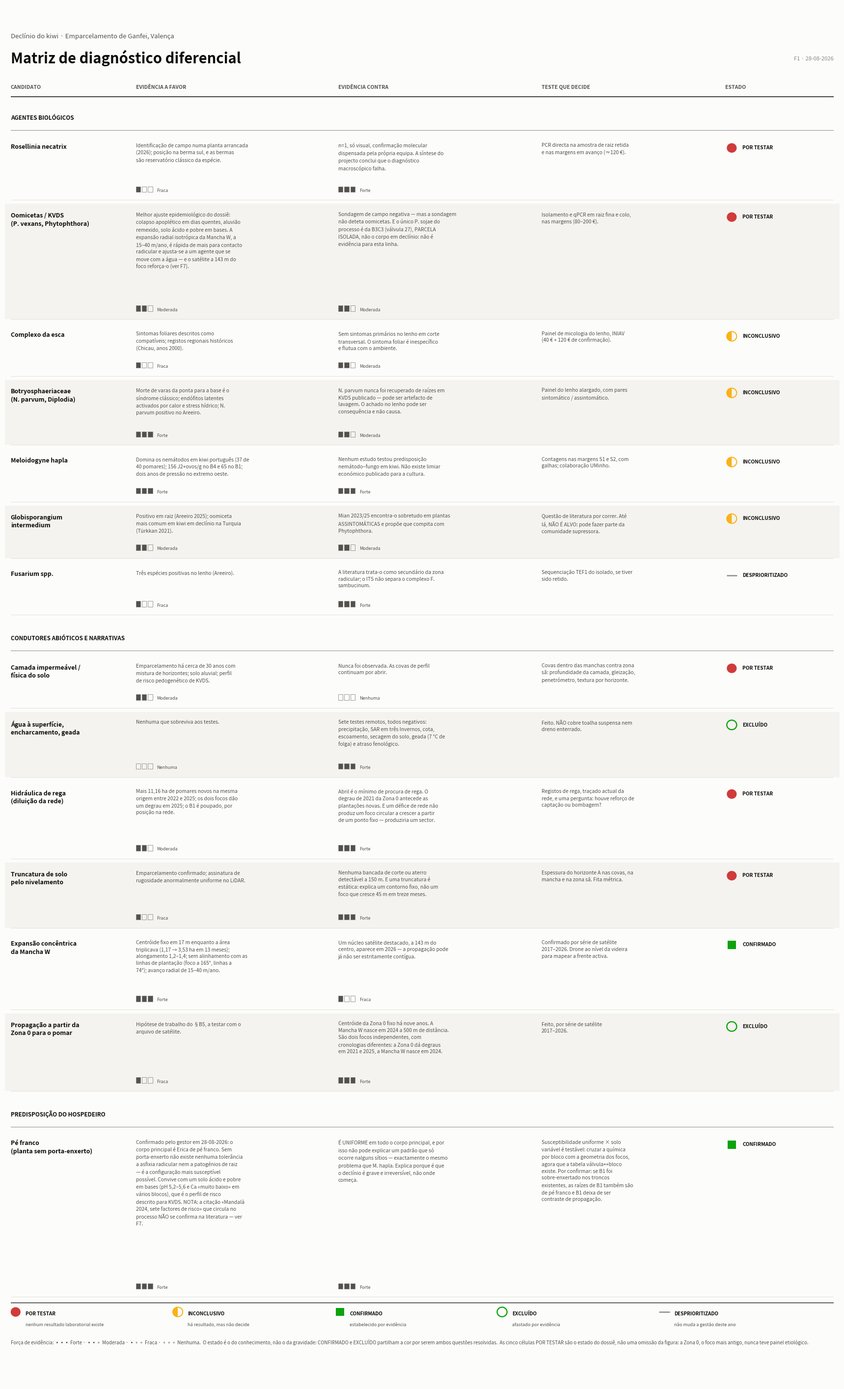

The script that saved this image:
# -*- coding: utf-8 -*-
"""F1 — Matriz de diagnostico diferencial. Exhibit, nao grafico.

Codificacao: estado = glifo (forma) + cor + rotulo. Nunca cor sozinha —
a forma do glifo garante leitura a preto e branco e sob daltonismo.
Forca de evidencia = tres segmentos preenchidos + a palavra.
Paleta de estado validada (scripts/validate_palette.js): separacao CVD e
visao normal passam; o amarelo fica abaixo de 3:1 no fundo claro e por isso
so aparece como glifo ao lado de texto preto, nunca como texto.
"""
import textwrap
import matplotlib
matplotlib.use("Agg")
import matplotlib.pyplot as plt
from matplotlib.patches import Rectangle, Circle, Wedge

TINTA, TINTA2, TINTA3 = "#0b0b0b", "#52514e", "#8a8880"
FUNDO, RISCA, FAIXA = "#fcfcfb", "#dedcd6", "#f4f3ef"
CRIT, AVISO, BOM, NEUTRO = "#d03b3b", "#fab219", "#0ca30c", "#9a9890"

POR = ("POR TESTAR", CRIT, "cheio")
INC = ("INCONCLUSIVO", AVISO, "meio")
EXC = ("EXCLUÍDO", BOM, "vazio")
CON = ("CONFIRMADO", BOM, "quadrado")
DES = ("DESPRIORITIZADO", NEUTRO, "traco")

BLOCOS = [
 ("Agentes biológicos", [
  dict(nome="Rosellinia necatrix",
   favor="Identificação de campo numa planta arrancada (2026); posição na berma sul, e as bermas são reservatório clássico da espécie.",
   ff="Fraca",
   contra="n=1, só visual, confirmação molecular dispensada pela própria equipa. A síntese do projecto conclui que o diagnóstico macroscópico falha.",
   fc="Forte",
   teste="PCR directa na amostra de raiz retida e nas margens em avanço (≈120 €).",
   estado=POR),
  dict(nome="Oomicetas / KVDS\n(P. vexans, Phytophthora)",
   favor="Melhor ajuste epidemiológico do dossiê: colapso apoplético em dias quentes, aluvião remexido, solo ácido e pobre em bases. A expansão radial isotrópica da Mancha W, a 15–40 m/ano, é rápida de mais para contacto radicular e ajusta-se a um agente que se move com a água — e o satélite a 143 m do foco reforça-o (ver F7).",
   ff="Moderada",
   contra="Sondagem de campo negativa — mas a sondagem não deteta oomicetas. E o único P. sojae do processo é da B3C3 (válvula 27), PARCELA ISOLADA, não o corpo em declínio: não é evidência para esta linha.",
   fc="Moderada",
   teste="Isolamento e qPCR em raiz fina e colo, nas margens (80–200 €).",
   estado=POR),
  dict(nome="Complexo da esca",
   favor="Sintomas foliares descritos como compatíveis; registos regionais históricos (Chicau, anos 2000).",
   ff="Fraca",
   contra="Sem sintomas primários no lenho em corte transversal. O sintoma foliar é inespecífico e flutua com o ambiente.",
   fc="Moderada",
   teste="Painel de micologia do lenho, INIAV (40 € + 120 € de confirmação).",
   estado=INC),
  dict(nome="Botryosphaeriaceae\n(N. parvum, Diplodia)",
   favor="Morte de varas da ponta para a base é o síndrome clássico; endófitos latentes activados por calor e stress hídrico; N. parvum positivo no Areeiro.",
   ff="Forte",
   contra="N. parvum nunca foi recuperado de raízes em KVDS publicado — pode ser artefacto de lavagem. O achado no lenho pode ser consequência e não causa.",
   fc="Moderada",
   teste="Painel do lenho alargado, com pares sintomático / assintomático.",
   estado=INC),
  dict(nome="Meloidogyne hapla",
   favor="Domina os nemátodos em kiwi português (37 de 40 pomares); 156 J2+ovos/g no B4 e 65 no B1; dois anos de pressão no extremo oeste.",
   ff="Forte",
   contra="Nenhum estudo testou predisposição nemátodo–fungo em kiwi. Não existe limiar económico publicado para a cultura.",
   fc="Forte",
   teste="Contagens nas margens S1 e S2, com galhas; colaboração UMinho.",
   estado=INC),
  dict(nome="Globisporangium\nintermedium",
   favor="Positivo em raiz (Areeiro 2025); oomiceta mais comum em kiwi em declínio na Turquia (Türkkan 2021).",
   ff="Moderada",
   contra="Mian 2023/25 encontra-o sobretudo em plantas ASSINTOMÁTICAS e propõe que compita com Phytophthora.",
   fc="Moderada",
   teste="Questão de literatura por correr. Até lá, NÃO É ALVO: pode fazer parte da comunidade supressora.",
   estado=INC),
  dict(nome="Fusarium spp.",
   favor="Três espécies positivas no lenho (Areeiro).",
   ff="Fraca",
   contra="A literatura trata-o como secundário da zona radicular; o ITS não separa o complexo F. sambucinum.",
   fc="Forte",
   teste="Sequenciação TEF1 do isolado, se tiver sido retido.",
   estado=DES),
 ]),
 ("Condutores abióticos e narrativas", [
  dict(nome="Camada impermeável /\nfísica do solo",
   favor="Emparcelamento há cerca de 30 anos com mistura de horizontes; solo aluvial; perfil de risco pedogenético de KVDS.",
   ff="Moderada",
   contra="Nunca foi observada. As covas de perfil continuam por abrir.",
   fc="Nenhuma",
   teste="Covas dentro das manchas contra zona sã: profundidade da camada, gleização, penetrómetro, textura por horizonte.",
   estado=POR),
  dict(nome="Água à superfície,\nencharcamento, geada",
   favor="Nenhuma que sobreviva aos testes.",
   ff="Nenhuma",
   contra="Sete testes remotos, todos negativos: precipitação, SAR em três Invernos, cota, escoamento, secagem do solo, geada (7 °C de folga) e atraso fenológico.",
   fc="Forte",
   teste="Feito. NÃO cobre toalha suspensa nem dreno enterrado.",
   estado=EXC),
  dict(nome="Hidráulica de rega\n(diluição da rede)",
   favor="Mais 11,16 ha de pomares novos na mesma origem entre 2022 e 2025; os dois focos dão um degrau em 2025; o B1 é poupado, por posição na rede.",
   ff="Moderada",
   contra="Abril é o mínimo de procura de rega. O degrau de 2021 da Zona 0 antecede as plantações novas. E um défice de rede não produz um foco circular a crescer a partir de um ponto fixo — produziria um sector.",
   fc="Forte",
   teste="Registos de rega, traçado actual da rede, e uma pergunta: houve reforço de captação ou bombagem?",
   estado=POR),
  dict(nome="Truncatura de solo\npelo nivelamento",
   favor="Emparcelamento confirmado; assinatura de rugosidade anormalmente uniforme no LiDAR.",
   ff="Fraca",
   contra="Nenhuma bancada de corte ou aterro detectável a 150 m. E uma truncatura é estática: explica um contorno fixo, não um foco que cresce 45 m em treze meses.",
   fc="Forte",
   teste="Espessura do horizonte A nas covas, na mancha e na zona sã. Fita métrica.",
   estado=POR),
  dict(nome="Expansão concêntrica\nda Mancha W",
   favor="Centróide fixo em 17 m enquanto a área triplicava (1,17 → 3,53 ha em 13 meses); alongamento 1,2–1,4; sem alinhamento com as linhas de plantação (foco a 165°, linhas a 74°); avanço radial de 15–40 m/ano.",
   ff="Forte",
   contra="Um núcleo satélite destacado, a 143 m do centro, aparece em 2026 — a propagação pode já não ser estritamente contígua.",
   fc="Fraca",
   teste="Confirmado por série de satélite 2017–2026. Drone ao nível da videira para mapear a frente activa.",
   estado=CON),
  dict(nome="Propagação a partir da\nZona 0 para o pomar",
   favor="Hipótese de trabalho do §B5, a testar com o arquivo de satélite.",
   ff="Fraca",
   contra="Centróide da Zona 0 fixo há nove anos. A Mancha W nasce em 2024 a 500 m de distância. São dois focos independentes, com cronologias diferentes: a Zona 0 dá degraus em 2021 e 2025, a Mancha W nasce em 2024.",
   fc="Forte",
   teste="Feito, por série de satélite 2017–2026.",
   estado=EXC),
 ]),
 ("Predisposição do hospedeiro", [
  dict(nome="Pé franco\n(planta sem porta-enxerto)",
   favor="Confirmado pelo gestor em 28-08-2026: o corpo principal é Erica de pé franco. Sem porta-enxerto não existe nenhuma tolerância a asfixia radicular nem a patogénios de raiz — é a configuração mais susceptível possível. Convive com um solo ácido e pobre em bases (pH 5,2–5,6 e Ca «muito baixo» em vários blocos), que é o perfil de risco descrito para KVDS. NOTA: a citação «Mandalà 2024, sete factores de risco» que circula no processo NÃO se confirma na literatura — ver F7.",
   ff="Forte",
   contra="É UNIFORME em todo o corpo principal, e por isso não pode explicar um padrão que só ocorre nalguns sítios — exactamente o mesmo problema que M. hapla. Explica porque é que o declínio é grave e irreversível, não onde começa.",
   fc="Forte",
   teste="Susceptibilidade uniforme × solo variável é testável: cruzar a química por bloco com a geometria dos focos, agora que a tabela válvula↔bloco existe. Por confirmar: se B1 foi sobre-enxertado nos troncos existentes, as raízes de B1 também são de pé franco e B1 deixa de ser contraste de propagação.",
   estado=CON),
 ]),
]

COL = [0.000, 0.152, 0.398, 0.645, 0.868]
CAB = ["Candidato", "Evidência a favor", "Evidência contra", "Teste que decide", "Estado"]
W_FAV, W_CON, W_TES = 44, 44, 38
TOPO = 0.902

# duas passagens: a primeira mede a altura total, a segunda desenha.
def altura_total():
    y = TOPO
    for titulo, linhas in BLOCOS:
        y -= 0.031 + 0.015
        for r in linhas:
            n = max(len(textwrap.wrap(r["favor"], W_FAV)),
                    len(textwrap.wrap(r["contra"], W_CON)),
                    len(textwrap.wrap(r["teste"], W_TES)),
                    r["nome"].count(chr(10)) + 1)
            y -= 0.0158 * n + 0.024
    return y - 0.105          # margem para a legenda e rodape

BAIXO = altura_total()
fig = plt.figure(figsize=(17.5, 17.5 * (1.02 - BAIXO) / 1.06), dpi=200)
fig.patch.set_facecolor(FUNDO)
ax = fig.add_axes([0.022, 0.010, 0.958, 0.978])
ax.set_axis_off(); ax.set_xlim(0, 1); ax.set_ylim(BAIXO, 1.02)
T = ax.transData


def forca(x, y, nivel):
    n = {"Forte": 3, "Moderada": 2, "Fraca": 1, "Nenhuma": 0}[nivel]
    for i in range(3):
        ax.add_patch(Rectangle((x + i * 0.0074, y), 0.0056, 0.0072,
                     facecolor=TINTA2 if i < n else "none",
                     edgecolor=TINTA3, lw=0.6, transform=T, zorder=5, clip_on=False))
    ax.text(x + 0.0255, y - 0.0009, nivel, fontsize=6.5, color=TINTA2,
            va="bottom", ha="left", transform=T)


def glifo(x, y, forma, cor):
    if forma == "cheio":
        ax.add_patch(Circle((x, y), 0.0060, facecolor=cor, edgecolor="none",
                            transform=T, zorder=6, clip_on=False))
    elif forma == "meio":
        ax.add_patch(Circle((x, y), 0.0060, facecolor="none", edgecolor=cor,
                            lw=1.5, transform=T, zorder=6, clip_on=False))
        ax.add_patch(Wedge((x, y), 0.0060, 90, 270, facecolor=cor,
                           edgecolor="none", transform=T, zorder=6, clip_on=False))
    elif forma == "vazio":
        ax.add_patch(Circle((x, y), 0.0060, facecolor="none", edgecolor=cor,
                            lw=1.7, transform=T, zorder=6, clip_on=False))
    elif forma == "quadrado":
        ax.add_patch(Rectangle((x - 0.0052, y - 0.0052), 0.0104, 0.0104,
                     facecolor=cor, edgecolor="none", transform=T, zorder=6,
                     clip_on=False))
    else:
        ax.plot([x - 0.0058, x + 0.0058], [y, y], color=cor, lw=2.0,
                transform=T, zorder=6, solid_capstyle="round", clip_on=False)


ax.text(0, 0.978, "Declínio do kiwi · Emparcelamento de Ganfei, Valença",
        fontsize=9.5, color=TINTA2, transform=T)
ax.text(0, 0.946, "Matriz de diagnóstico diferencial", fontsize=21,
        color=TINTA, fontweight="bold", transform=T)
ax.text(1, 0.950, "F1 · 28-08-2026", fontsize=8, color=TINTA3, ha="right",
        transform=T)

for i, c in enumerate(CAB):
    ax.text(COL[i], TOPO + 0.012, c.upper(), fontsize=7.6, color=TINTA2,
            fontweight="bold", transform=T)
ax.plot([0, 1], [TOPO + 0.002, TOPO + 0.002], color=TINTA, lw=1.1, transform=T)

y = TOPO
for titulo, linhas in BLOCOS:
    y -= 0.031
    ax.text(0, y + 0.004, titulo.upper(), fontsize=8.4, color=TINTA,
            fontweight="bold", transform=T)
    ax.plot([0, 1], [y - 0.009, y - 0.009], color=TINTA3, lw=0.7, transform=T)
    y -= 0.015
    for k, r in enumerate(linhas):
        wf = textwrap.wrap(r["favor"], W_FAV)
        wc = textwrap.wrap(r["contra"], W_CON)
        wt = textwrap.wrap(r["teste"], W_TES)
        n = max(len(wf), len(wc), len(wt), r["nome"].count("\n") + 1)
        h = 0.0158 * n + 0.024
        if k % 2 == 1:
            ax.add_patch(Rectangle((-0.007, y - h + 0.005), 1.014, h - 0.005,
                         facecolor=FAIXA, edgecolor="none", transform=T, zorder=0, clip_on=False))
        ax.text(COL[0], y - 0.011, r["nome"], fontsize=8.9, color=TINTA,
                fontweight="bold", va="top", transform=T, linespacing=1.35)
        ax.text(COL[1], y - 0.010, "\n".join(wf), fontsize=7.4, color=TINTA2,
                va="top", transform=T, linespacing=1.42)
        forca(COL[1], y - h + 0.015, r["ff"])
        ax.text(COL[2], y - 0.010, "\n".join(wc), fontsize=7.4, color=TINTA2,
                va="top", transform=T, linespacing=1.42)
        forca(COL[2], y - h + 0.015, r["fc"])
        ax.text(COL[3], y - 0.010, "\n".join(wt), fontsize=7.4, color=TINTA2,
                va="top", transform=T, linespacing=1.42)
        glifo(COL[4] + 0.008, y - 0.0165, r["estado"][2], r["estado"][1])
        ax.text(COL[4] + 0.021, y - 0.0133, r["estado"][0], fontsize=7.3,
                color=TINTA, fontweight="bold", va="top", transform=T)
        ax.plot([0, 1], [y - h + 0.005, y - h + 0.005], color=RISCA, lw=0.6,
                transform=T)
        y -= h

y -= 0.012
ax.plot([0, 1], [y + 0.010, y + 0.010], color=TINTA, lw=0.9, transform=T)
leg = [(POR, "nenhum resultado laboratorial existe"),
       (INC, "há resultado, mas não decide"),
       (CON, "estabelecido por evidência"),
       (EXC, "afastado por evidência"),
       (DES, "não muda a gestão deste ano")]
x = 0.0
for (rot, cor, forma), nota in leg:
    glifo(x + 0.006, y - 0.002, forma, cor)
    ax.text(x + 0.018, y - 0.006, rot, fontsize=7.2, color=TINTA,
            fontweight="bold", transform=T)
    ax.text(x + 0.018, y - 0.020, nota, fontsize=6.6, color=TINTA2, transform=T)
    x += 0.197
ax.text(0, y - 0.043,
        "Força de evidência: ▪▪▪ Forte · ▪▪▫ Moderada · ▪▫▫ Fraca · ▫▫▫ Nenhuma.  "
        "O estado é o do conhecimento, não o da gravidade: CONFIRMADO e EXCLUÍDO partilham a cor por serem ambos questões resolvidas.  "
        "As cinco células POR TESTAR são o estado do dossiê, não uma omissão da figura: a Zona 0, o foco mais antigo, nunca teve painel etiológico.",
        fontsize=7.0, color=TINTA2, transform=T)

fig.savefig("F1_matriz_diagnostico.png", facecolor=FUNDO, bbox_inches="tight")
fig.savefig("F1_matriz_diagnostico.svg", facecolor=FUNDO, bbox_inches="tight")
print("F1 gravada — PNG e SVG")
